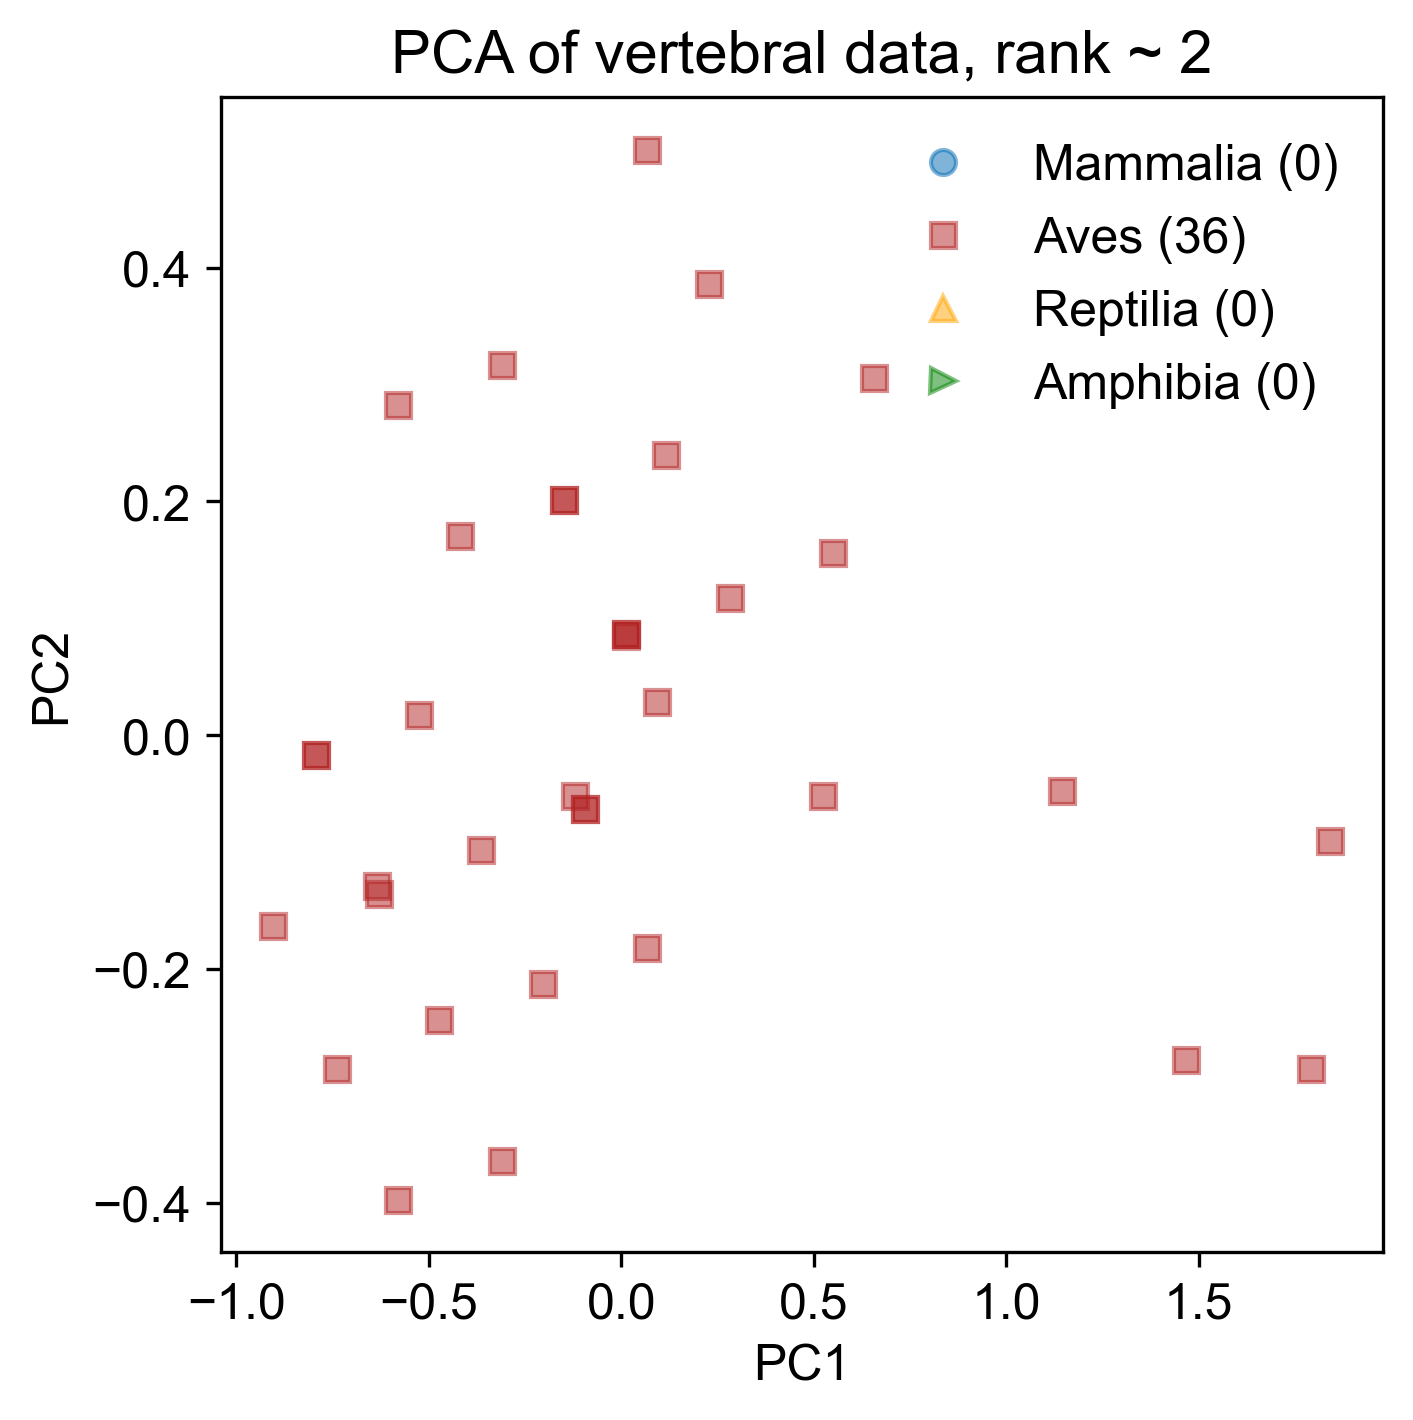

The data file committed next to this chart (first rows):
-7.941310024627731279e-01, -1.731004734796670608e-02, 1.598433086856423588e-02, -4.077073957937038355e-03, -2.220259392014486752e-16
-5.789729316634077971e-01, -3.973138805519032535e-01, -2.022066627522150703e-02, -5.180818033414766842e-03, -2.220259392014490450e-16
-6.350289906287280850e-01, -1.287334933307656415e-01, -5.118672113591697659e-02, -5.746646647795258626e-03, -2.220259392014499078e-16
-9.036661755396300233e-01, -1.632690934691674312e-01, -4.313230478179110733e-02, 3.613826332422132026e-02, -2.220259392014505241e-16
-3.091278064997012853e-01, -3.646239402896768178e-01, -2.989587015997447871e-03, -5.575470681607550688e-03, -2.220259392014487492e-16
-5.792423419128254203e-01, 2.820969151363521554e-01, 2.832638928550467936e-02, -4.536080742523995041e-03, -2.220259392014487245e-16
6.572013646174788837e-02, 5.009114331817712262e-01, 1.660762437433436697e-02, 3.689357324283747738e-03, -2.220259392014493901e-16
-3.104968111006809472e-01, 3.166502203976234164e-01, 1.948043452631713704e-02, -5.432207868703083954e-03, -2.220259392014489711e-16
-7.941310024627735720e-01, -1.731004734796665750e-02, 1.598433086856424282e-02, -4.077073957937033151e-03, -2.220259392014486506e-16
-4.737819630421792327e-01, -2.438925218730887134e-01, -6.580793590104383473e-02, -2.690766180459961202e-02, -2.220259392014493901e-16
-4.200861571281586104e-01, 1.706823217149879557e-01, -3.924043192150736964e-02, 1.428873799053652360e-02, -2.220259392014502776e-16
-5.254125581259400102e-01, 1.723883163258697893e-02, 7.336260710642126572e-03, -1.522039679557546897e-02, -2.220259392014486506e-16
-2.027288976256682029e-01, -2.130482414870378816e-01, -2.329136102846970924e-02, 1.418794287103140699e-02, -2.220259392014496860e-16
-7.380749434974531731e-01, -2.858904345691041793e-01, 4.695038572925957360e-02, -3.511245343556545703e-03, -2.220259392014479357e-16
1.174049044961296140e-01, 2.397889322375299781e-01, -5.693234143988247509e-02, 1.249648373817834751e-02, -2.220259392014506720e-16
-3.640300981628382671e-01, -9.789806550614948977e-02, -8.274377060811941714e-03, 1.485456660491701712e-02, -2.220259392014494641e-16
6.816164893897927457e-02, -1.822305187852911457e-01, 2.041252145169690849e-02, -6.199626722093811576e-03, -2.220259392014484534e-16
2.830503094889275095e-01, 1.171764436990276881e-01, 3.275457986863734156e-02, -6.658633506680772599e-03, -2.220259392014485027e-16
2.269942505236073327e-01, 3.857568309201656054e-01, 1.788525007942037880e-03, -7.224462121061260914e-03, -2.220259392014493162e-16
-1.205399073785022590e-01, -5.224557257944814626e-02, 1.530135442128851553e-01, 5.004566030876246227e-03, -2.220259392014465059e-16
-6.306306132224790417e-01, -1.361869533269446930e-01, 5.312141493772979534e-02, -3.740748735850026215e-03, -2.220259392014479357e-16
1.841908947873703406e+00, -9.006528947927067152e-02, -4.748230646982071201e-02, -2.249020892451330036e-02, -2.220259392014494887e-16
1.468026621390952302e+00, -2.780311008579213206e-01, 6.555148712658177487e-03, 2.062715339576937437e-02, -2.220259392014494148e-16
1.792684234263652199e+00, -2.855967697659698712e-01, 4.525336992032886335e-02, 1.737589357103752570e-05, -2.220259392014482808e-16
6.570409818729215923e-01, 3.051599602005479750e-01, -2.207441371890328866e-02, -8.787212981125959096e-03, -2.220259392014497599e-16
5.496508245485685062e-01, 1.554653315198232244e-01, -2.864121212990437121e-02, 1.193668183408626640e-02, -2.220259392014501297e-16
5.228300080668684124e-01, -5.181766399349805458e-02, -4.212284872093804977e-02, 1.585677647977601010e-03, -2.220259392014499818e-16
1.145397133841301818e+00, -4.773517517686177297e-02, 3.678700124923914988e-02, 1.171320515208119223e-02, -2.220259392014488231e-16
-9.533874030131529731e-02, -6.335361280631317260e-02, -1.672456261746863015e-02, -6.535951944180817645e-03, -2.220259392014492422e-16
-1.491956105635110219e-01, 2.015000444167349414e-01, 4.463450558659366914e-03, -6.098831602588691489e-03, -2.220259392014490943e-16
-9.533874030131529731e-02, -6.335361280631317260e-02, -1.672456261746863015e-02, -6.535951944180817645e-03, -2.220259392014492422e-16
1.210558997365894680e-02, 8.634986843584643856e-02, -1.055353340899840495e-02, -6.765455336474299024e-03, -2.220259392014492669e-16
1.210558997365894680e-02, 8.634986843584643856e-02, -1.055353340899840321e-02, -6.765455336474299024e-03, -2.220259392014492669e-16
-1.491414376128898656e-01, 2.015088969781695660e-01, 4.067681356128496559e-03, 1.439555982033005437e-02, -2.220259392014495381e-16
9.281036319286525837e-02, 2.878363300683684650e-02, -1.845779459535816514e-02, 1.339562421950164263e-02, -2.220259392014497846e-16
1.320518432522119895e-02, 8.448650343680164099e-02, 1.552350060941324640e-02, -6.263980858487991354e-03, -2.220259392014487985e-16
